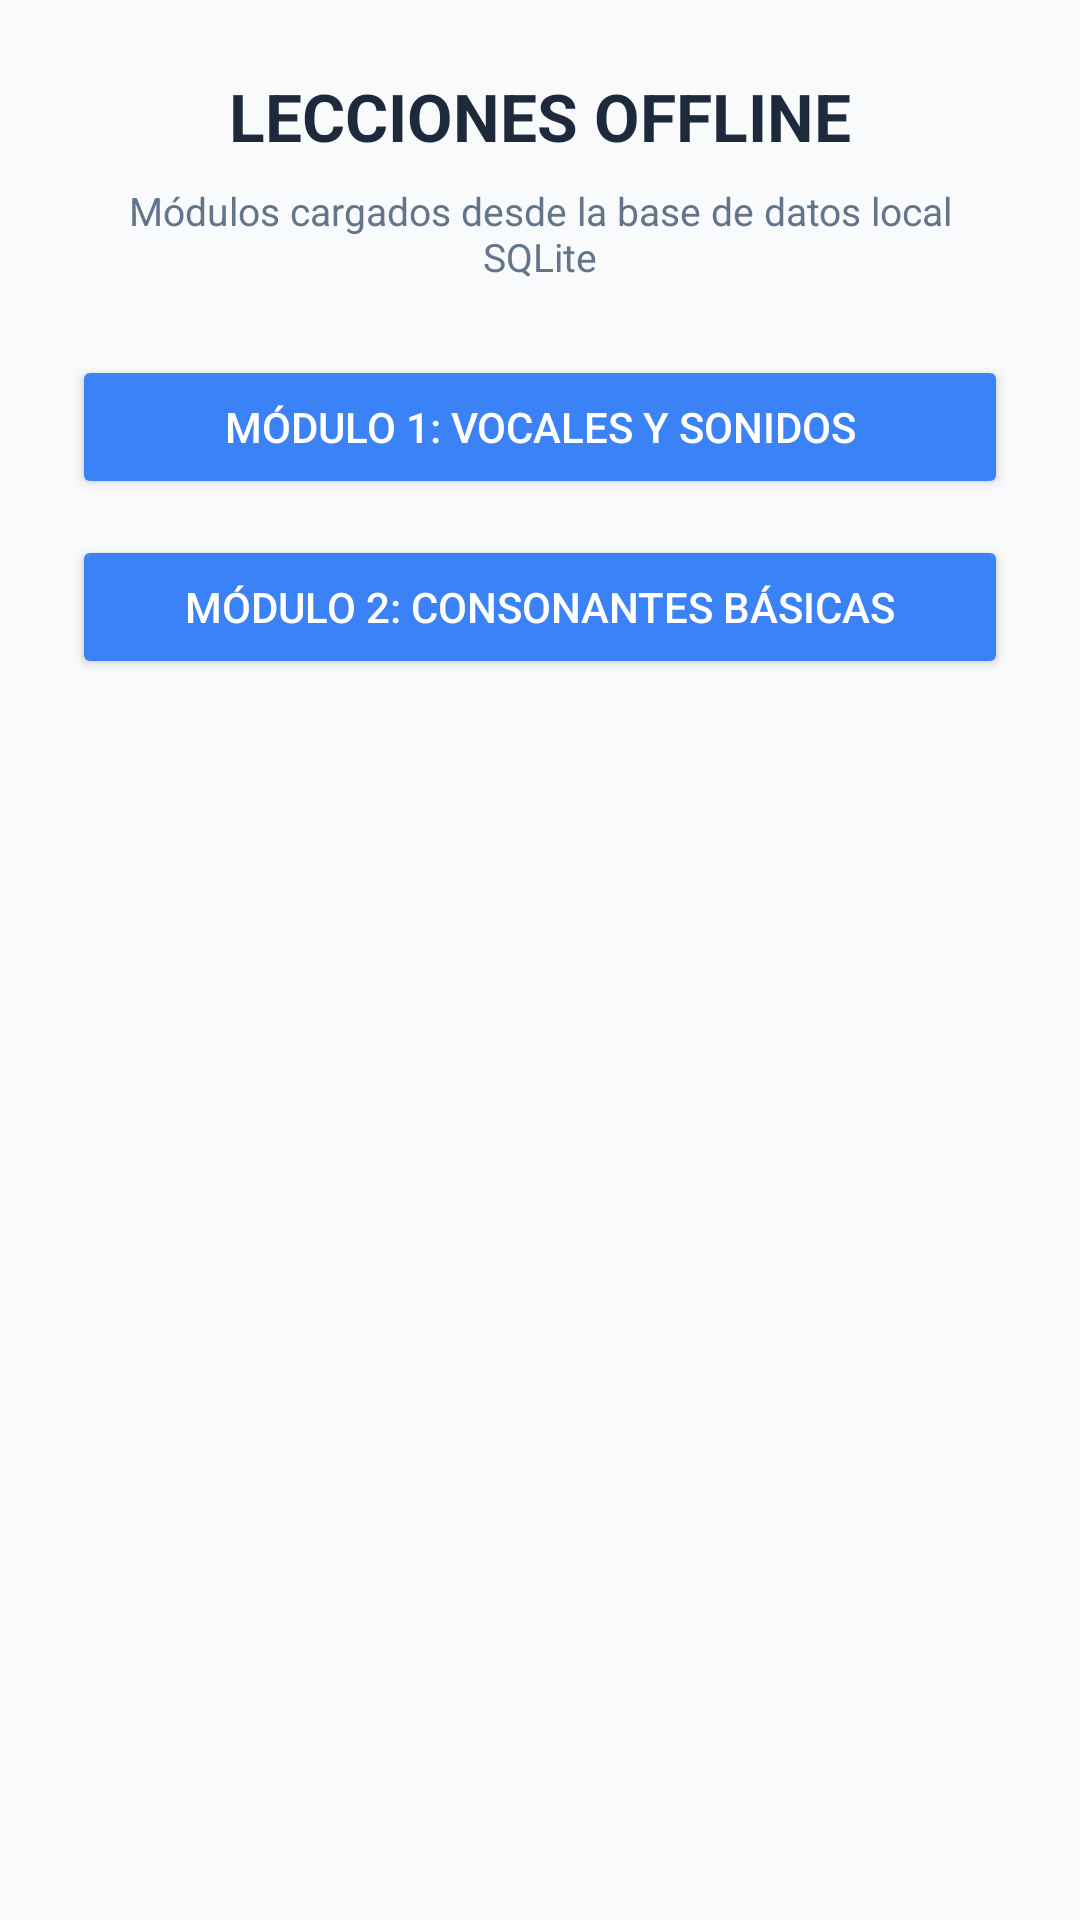

Reconstruct the res/layout file that produces this screen, plus the resources it refers to.
<!-- AndroidManifest.xml: application theme Theme.Palabrero -->
<!-- res/layout/activity_lecciones.xml -->
<?xml version="1.0" encoding="utf-8"?>
<LinearLayout xmlns:android="http://schemas.android.com/apk/res/android"
    android:layout_width="match_parent"
    android:layout_height="match_parent"
    android:orientation="vertical"
    android:padding="24dp"
    android:gravity="center_horizontal"
    android:background="#F8FAFC">

    <TextView
        android:layout_width="wrap_content"
        android:layout_height="wrap_content"
        android:text="LECCIONES OFFLINE"
        android:textSize="22sp"
        android:textStyle="bold"
        android:textColor="#1E293B"
        android:layout_marginBottom="8dp"/>

    <TextView
        android:layout_width="match_parent"
        android:layout_height="wrap_content"
        android:text="Módulos cargados desde la base de datos local SQLite"
        android:textSize="13sp"
        android:textColor="#64748B"
        android:gravity="center"
        android:layout_marginBottom="24dp"/>

    <Button
        android:id="@+id/btnModulo1"
        android:layout_width="match_parent"
        android:layout_height="wrap_content"
        android:text="MÓDULO 1: VOCALES Y SONIDOS"
        android:backgroundTint="#3B82F6"
        android:textColor="#FFFFFF"
        android:layout_marginBottom="12dp"/>

    <Button
        android:id="@+id/btnModulo2"
        android:layout_width="match_parent"
        android:layout_height="wrap_content"
        android:text="MÓDULO 2: CONSONANTES BÁSICAS"
        android:backgroundTint="#3B82F6"
        android:textColor="#FFFFFF"/>

</LinearLayout>
<!-- resources referenced by this layout -->
<resources>
  <style name="Theme.Palabrero" parent="Theme.AppCompat.Light.NoActionBar" />
</resources>
